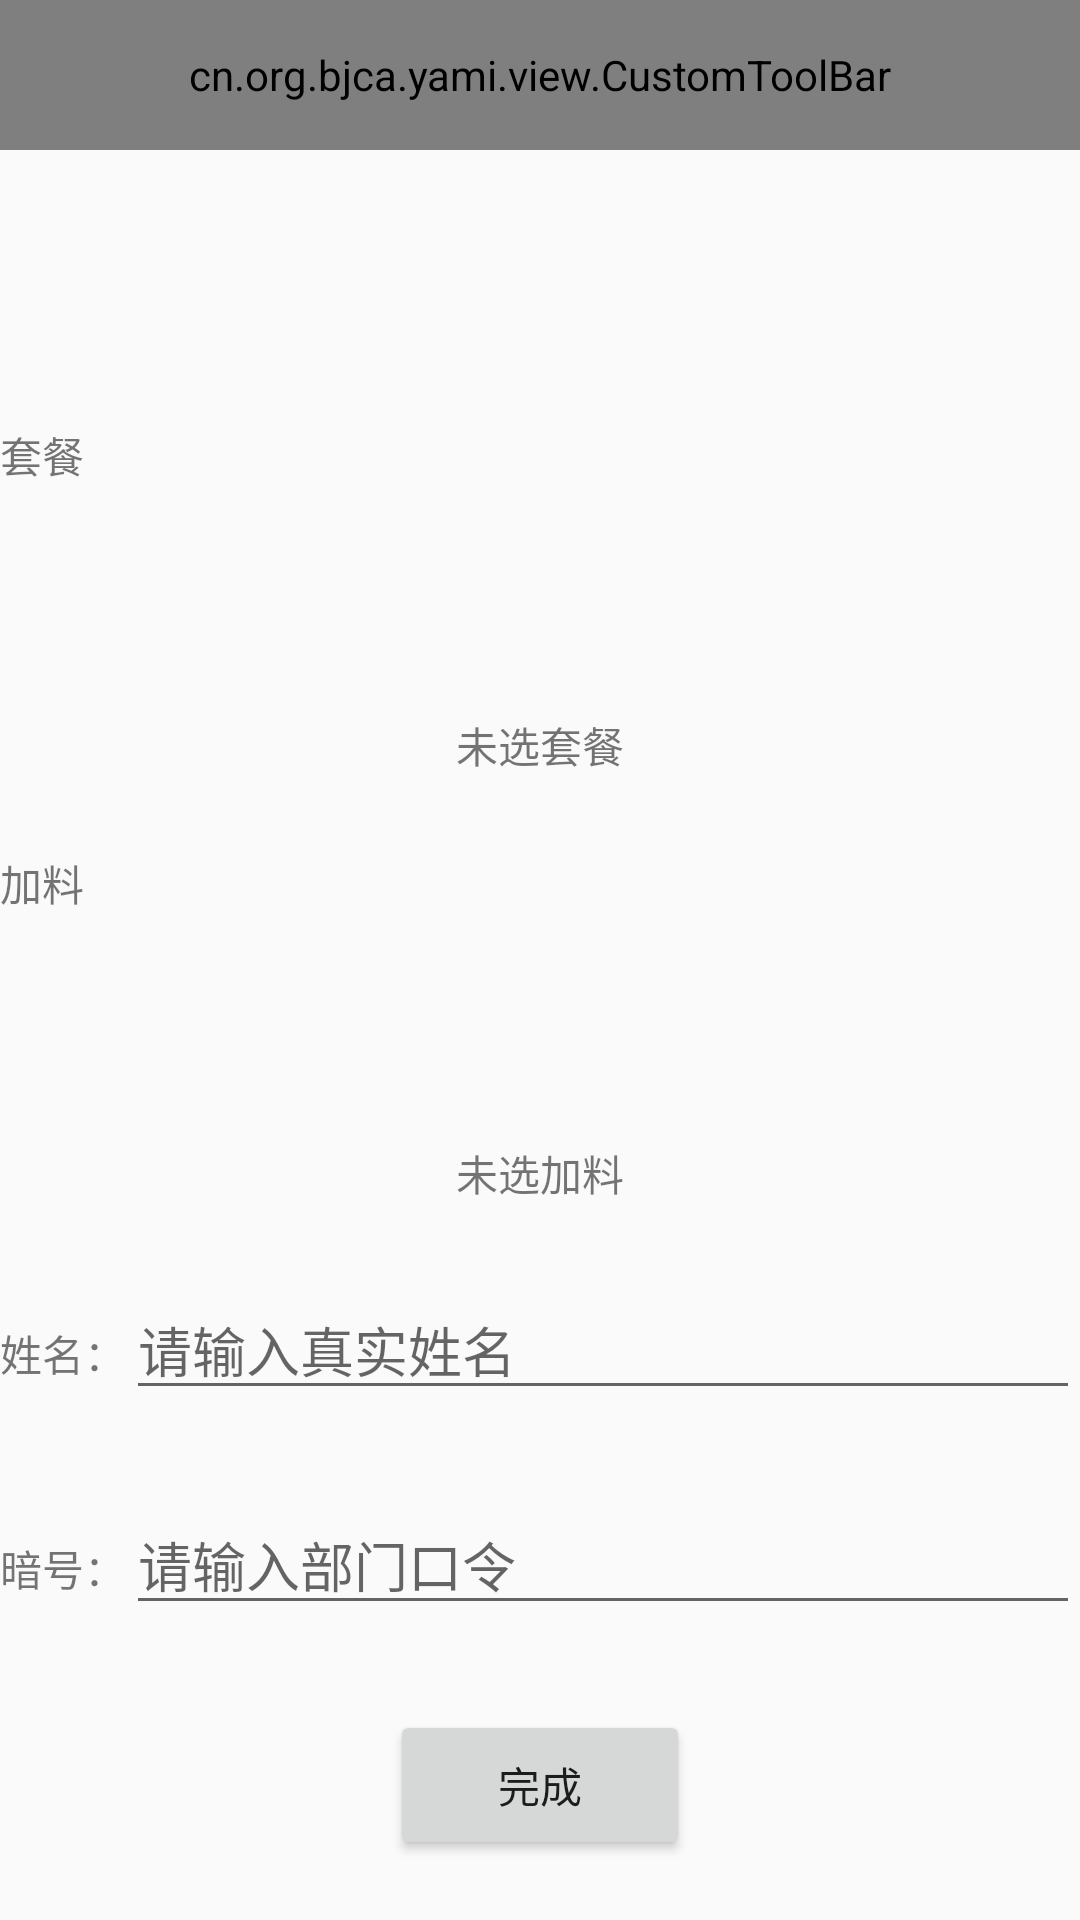

Layout XML and referenced resources for this Android screen:
<!-- AndroidManifest.xml: application theme AppTheme -->
<!-- res/layout/activity_sure.xml -->
<?xml version="1.0" encoding="utf-8"?>
<LinearLayout xmlns:android="http://schemas.android.com/apk/res/android"
    xmlns:app="http://schemas.android.com/apk/res-auto"
    xmlns:tools="http://schemas.android.com/tools"
    android:layout_width="match_parent"
    android:layout_height="match_parent"
    android:orientation="vertical"
    tools:context="cn.org.bjca.yami.activity.order.SureActivity">

    <cn.org.bjca.yami.view.CustomToolBar
        android:id="@+id/tool_bar"
        android:layout_width="match_parent"
        android:layout_height="50dp"
        android:background="@color/colorPrimary"
        app:contentInsetStart="0dp">

    </cn.org.bjca.yami.view.CustomToolBar>

    <TextView
        android:layout_width="match_parent"
        android:layout_height="0dp"
        android:layout_marginTop="20dp"
        android:id="@+id/tv_time"
        android:layout_weight="1"
        android:gravity="center"
        android:text="" />

    <TextView
        android:layout_width="match_parent"
        android:layout_height="0dp"
        android:layout_weight="1"
        android:text="套餐" />

    <TextView
        android:layout_width="match_parent"
        android:layout_height="0dp"
        android:layout_weight="1"
        android:id="@+id/tv_setMealName"
        android:gravity="center"
        android:text="未选套餐" />

    <TextView
        android:id="@+id/textView2"
        android:layout_width="match_parent"
        android:layout_height="0dp"
        android:layout_weight="1"
        android:text="加料" />

    <TextView
        android:id="@+id/tv_addMaterialName"
        android:layout_width="match_parent"
        android:layout_height="0dp"
        android:layout_weight="1"
        android:gravity="center"
        android:text="未选加料" />

    <LinearLayout
        android:layout_width="match_parent"
        android:layout_height="0dp"
        android:layout_weight="1"
        android:orientation="horizontal">

        <TextView
            android:layout_width="wrap_content"
            android:layout_height="wrap_content"
            android:text="姓名：" />

        <EditText
            android:id="@+id/et_name"
            android:layout_width="match_parent"
            android:layout_height="wrap_content"
            android:hint="请输入真实姓名"
            android:inputType="textPersonName" />
    </LinearLayout>

    <LinearLayout
        android:layout_width="match_parent"
        android:layout_height="0dp"
        android:layout_weight="1"
        android:orientation="horizontal">

        <TextView
            android:layout_width="wrap_content"
            android:layout_height="wrap_content"
            android:text="暗号：" />

        <EditText
            android:id="@+id/et_cipher"
            android:layout_width="match_parent"
            android:layout_height="wrap_content"
            android:hint="请输入部门口令"
            android:inputType="textPersonName" />
    </LinearLayout>

    <Button
        android:layout_width="100dp"
        android:layout_height="50dp"
        android:id="@+id/btn_finish"
        android:layout_gravity="center_horizontal"
        android:layout_marginBottom="20dp"
        android:text="完成" />
</LinearLayout>
<!-- resources referenced by this layout -->
<resources>
  <color name="colorPrimary">#3F51B5</color>
  <style name="AppTheme" parent="Theme.AppCompat.Light.DarkActionBar">
          
          <item name="colorPrimary">@color/colorPrimary</item>
          <item name="colorPrimaryDark">@color/colorPrimaryDark</item>
          <item name="colorAccent">@color/colorAccent</item>
      </style>
  <color name="colorPrimaryDark">#303F9F</color>
  <color name="colorAccent">#FF4081</color>
</resources>
